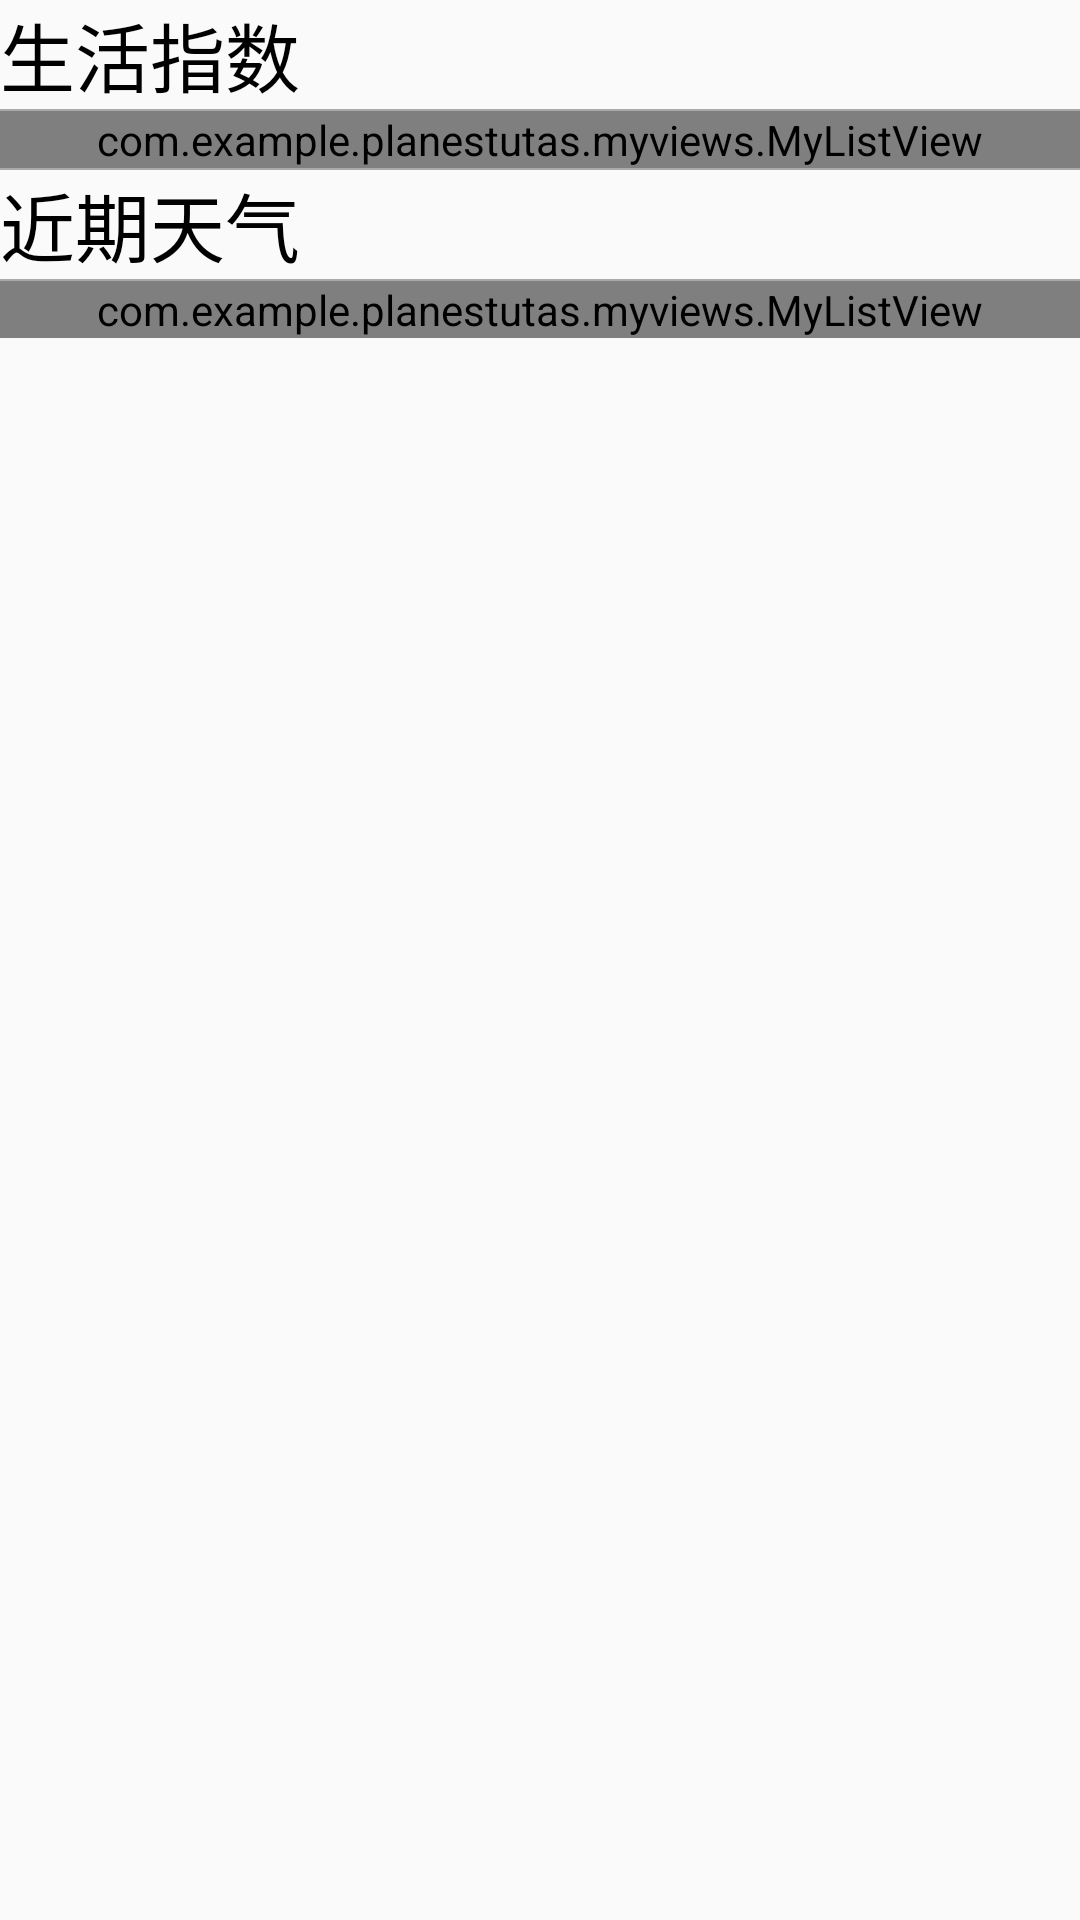

Produce the Android XML layout that renders to this screen, including the resource entries it uses.
<!-- AndroidManifest.xml: application theme AppTheme -->
<!-- res/layout/activity_weather_info.xml -->
<?xml version="1.0" encoding="utf-8"?>
<RelativeLayout xmlns:android="http://schemas.android.com/apk/res/android"
    xmlns:app="http://schemas.android.com/apk/res-auto"
    xmlns:tools="http://schemas.android.com/tools"
    android:layout_width="match_parent"
    android:layout_height="match_parent"
    tools:context="com.example.planestutas.WeatherInfoActivity">

    <ScrollView
        android:layout_width="match_parent"
        android:layout_height="match_parent">
        <LinearLayout
            android:layout_width="match_parent"
            android:layout_height="match_parent"
            android:orientation="vertical">

            <TextView
                android:id="@+id/weather_info_listview1_item_title"
                android:layout_width="wrap_content"
                android:layout_height="wrap_content"
                android:text="生活指数"
                android:textColor="#000"
                android:textSize="25dp" />

            <LinearLayout
                android:layout_width="match_parent"
                android:layout_height="0.5dp"
                android:background="#aaa">

            </LinearLayout>

            <com.example.planestutas.myviews.MyListView
                android:id="@+id/weather_info_listview1"
                android:layout_width="match_parent"
                android:layout_height="wrap_content"></com.example.planestutas.myviews.MyListView>

            <LinearLayout
                android:layout_width="match_parent"
                android:layout_height="0.5dp"
                android:background="#aaa"></LinearLayout>

            <TextView
                android:id="@+id/weather_info_listview2_item_title"
                android:layout_width="wrap_content"
                android:layout_height="wrap_content"
                android:text="近期天气"
                android:textColor="#000"
                android:textSize="25dp" />

            <LinearLayout
                android:layout_width="match_parent"
                android:layout_height="0.5dp"
                android:background="#aaa"></LinearLayout>

            <com.example.planestutas.myviews.MyListView
                android:id="@+id/weather_info_listview2"
                android:layout_width="match_parent"
                android:layout_height="wrap_content">
            </com.example.planestutas.myviews.MyListView>
        </LinearLayout>
    </ScrollView>
</RelativeLayout>
<!-- resources referenced by this layout -->
<resources>
  <style name="AppTheme" parent="Theme.AppCompat.Light.NoActionBar">
          
          <item name="colorPrimary">@color/colorPrimary</item>
          <item name="colorPrimaryDark">@color/colorPrimaryDark</item>
          <item name="colorAccent">@color/colorAccent</item>
      </style>
  <color name="colorPrimary">#0080FF</color>
  <color name="colorPrimaryDark">#303F9F</color>
  <color name="colorAccent">#FF4081</color>
</resources>
